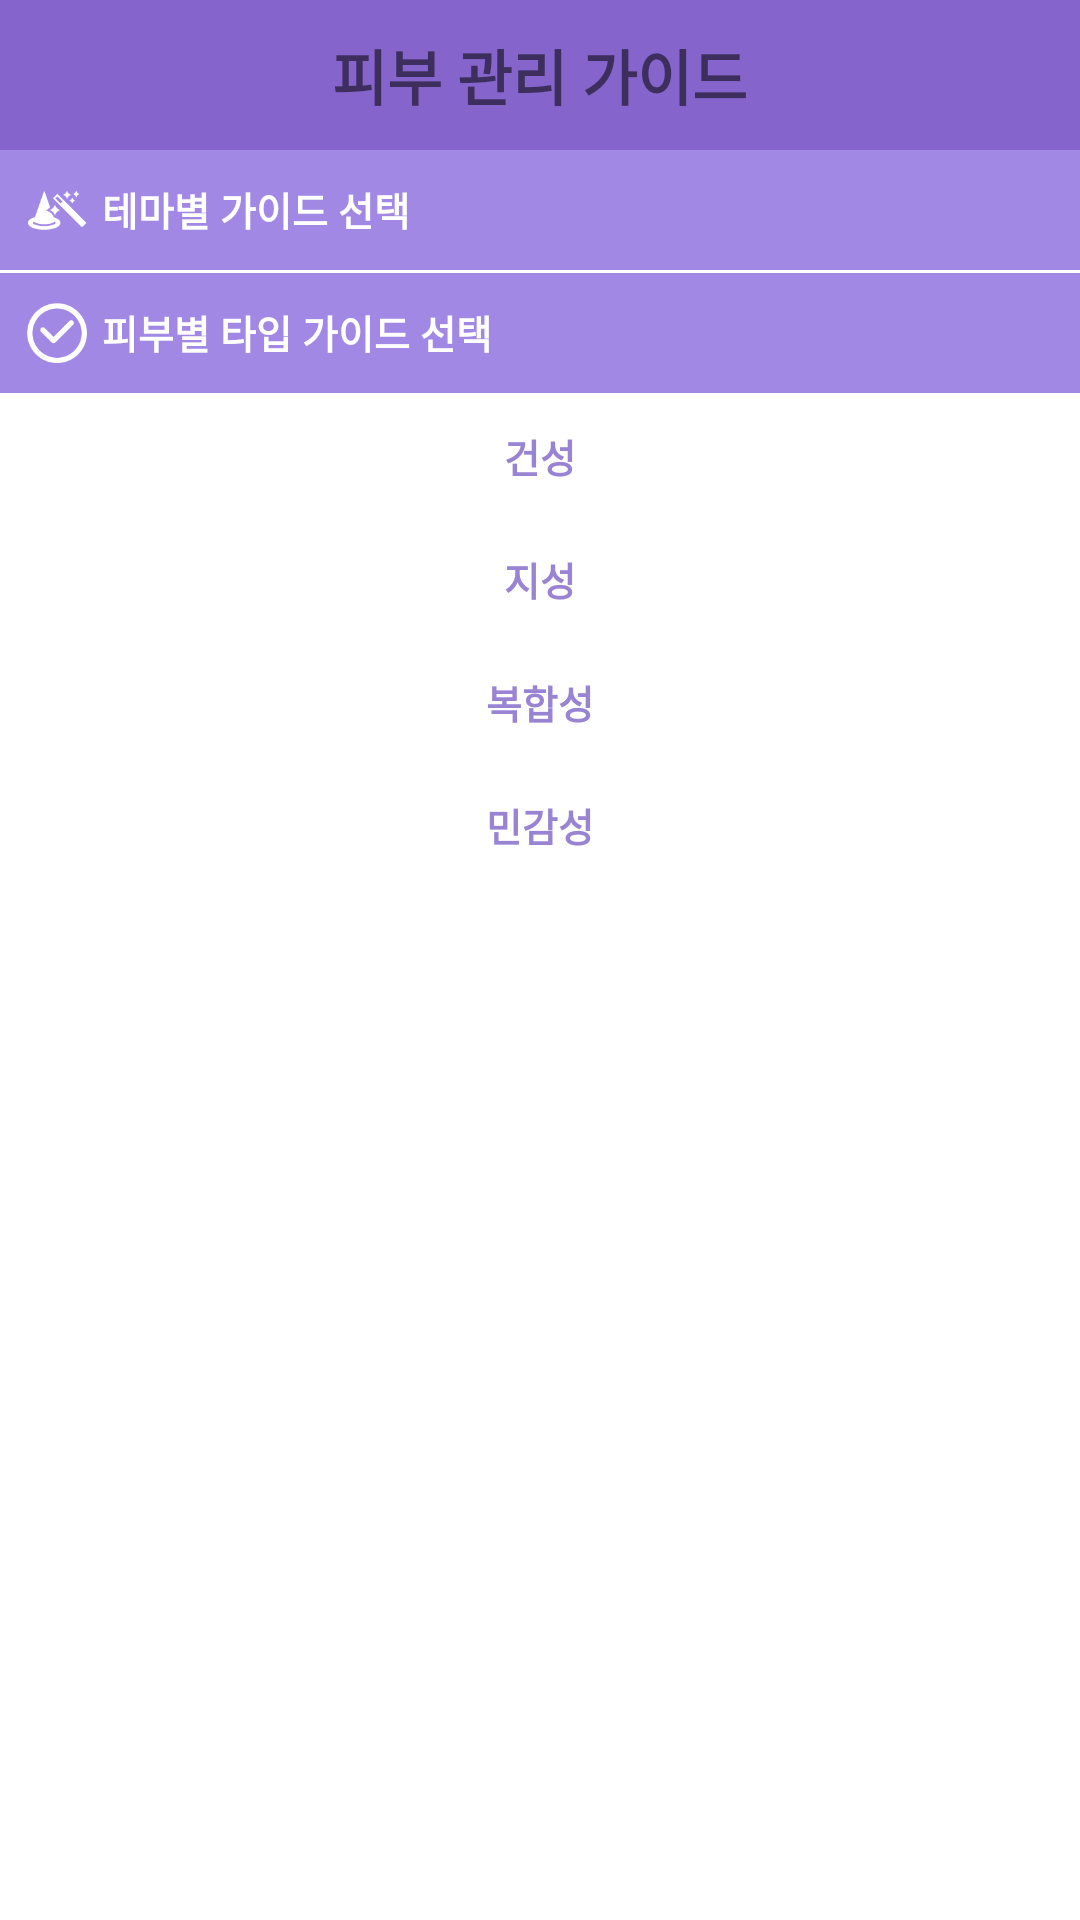

The Android layout XML behind this screen, and the referenced resources:
<!-- AndroidManifest.xml: application theme AppTheme -->
<!-- res/layout/layout_guide.xml -->
<?xml version="1.0" encoding="utf-8"?>
<LinearLayout xmlns:android="http://schemas.android.com/apk/res/android"
    android:orientation="vertical" android:layout_width="match_parent"
    android:layout_height="match_parent"
    android:background="@android:color/white">

    <FrameLayout
        android:layout_width="match_parent"
        android:layout_height="@dimen/activity_title_height"
        android:background="@color/colorPrimary">

        <TextView
            android:layout_width="wrap_content"
            android:layout_height="wrap_content"
            android:text="피부 관리 가이드"
            android:textStyle="bold"
            android:textSize="@dimen/activity_title_text_size"
            android:layout_gravity="center"/>

    </FrameLayout>

    <FrameLayout
        android:layout_width="match_parent"
        android:layout_height="@dimen/item_guide_height"
        android:background="@color/colorAccent"
        android:padding="4dp">

        <LinearLayout
            android:layout_width="wrap_content"
            android:layout_height="wrap_content"
            android:layout_gravity="left|center_vertical">

            <ImageView
                android:layout_width="@dimen/icon_setting_group_size"
                android:layout_height="@dimen/icon_setting_group_size"
                android:layout_marginLeft="@dimen/icon_setting_group_margin"
                android:src="@mipmap/icon_guide_theme"/>

            <TextView
                android:layout_width="wrap_content"
                android:layout_height="wrap_content"
                android:textSize="@dimen/setting_text_group_size"
                android:layout_marginLeft="@dimen/icon_setting_group_margin"
                android:textStyle="bold"
                android:textColor="@android:color/white"
                android:text="테마별 가이드 선택"/>

        </LinearLayout>

        <ImageView
            android:layout_width="@dimen/icon_setting_child_size"
            android:layout_height="@dimen/icon_setting_child_size"
            android:id="@+id/themeBtn"
            android:src="@mipmap/icon_setting_arrow_down"
            android:layout_gravity="right|center_vertical"
            android:layout_marginRight="5dp"/>

    </FrameLayout>

    <FrameLayout
        android:layout_width="match_parent"
        android:layout_height="@dimen/item_guide_height"
        android:layout_marginTop="1dp"
        android:background="@color/colorAccent"
        android:padding="4dp">

        <LinearLayout
            android:layout_width="wrap_content"
            android:layout_height="wrap_content"
            android:layout_gravity="left|center_vertical">

            <ImageView
                android:layout_width="@dimen/icon_setting_group_size"
                android:layout_height="@dimen/icon_setting_group_size"
                android:layout_marginLeft="@dimen/icon_setting_group_margin"
                android:src="@mipmap/icon_guide_skin_guide"/>

            <TextView
                android:layout_width="wrap_content"
                android:layout_height="wrap_content"
                android:textSize="@dimen/setting_text_group_size"
                android:layout_marginLeft="@dimen/icon_setting_group_margin"
                android:textStyle="bold"
                android:textColor="@android:color/white"
                android:text="피부별 타입 가이드 선택"/>

        </LinearLayout>

        <ImageView
            android:layout_width="@dimen/icon_setting_child_size"
            android:layout_height="@dimen/icon_setting_child_size"
            android:src="@mipmap/icon_setting_arrow_down"
            android:id="@+id/skinBtn"
            android:layout_gravity="right|center_vertical"
            android:layout_marginRight="5dp"/>

    </FrameLayout>

    <FrameLayout
        android:layout_width="match_parent"
        android:layout_height="@dimen/item_guide_height"
        android:layout_marginTop="1dp"
        android:id="@+id/gun"
        android:padding="4dp">

        <TextView
            android:layout_width="wrap_content"
            android:layout_height="wrap_content"
            android:layout_gravity="center"
            android:textSize="@dimen/setting_text_group_size"
            android:text="건성"
            android:textStyle="bold"
            android:textColor="@color/colorPrimaryDark"/>

    </FrameLayout>

    <FrameLayout
        android:layout_width="match_parent"
        android:layout_height="@dimen/item_guide_height"
        android:layout_marginTop="1dp"
        android:id="@+id/ji"
        android:padding="4dp">

        <TextView
            android:layout_width="wrap_content"
            android:layout_height="wrap_content"
            android:layout_gravity="center"
            android:textSize="@dimen/setting_text_group_size"
            android:textStyle="bold"
            android:text="지성"
            android:textColor="@color/colorPrimaryDark"/>

    </FrameLayout>

    <FrameLayout
        android:layout_width="match_parent"
        android:layout_height="@dimen/item_guide_height"
        android:layout_marginTop="1dp"
        android:id="@+id/complex"
        android:padding="4dp">

        <TextView
            android:layout_width="wrap_content"
            android:layout_height="wrap_content"
            android:layout_gravity="center"
            android:textSize="@dimen/setting_text_group_size"
            android:textStyle="bold"
            android:text="복합성"
            android:textColor="@color/colorPrimaryDark"/>

    </FrameLayout>

    <FrameLayout
        android:layout_width="match_parent"
        android:layout_height="@dimen/item_guide_height"
        android:id="@+id/hard"
        android:layout_marginTop="1dp"
        android:padding="4dp">

        <TextView
            android:layout_width="wrap_content"
            android:layout_height="wrap_content"
            android:layout_gravity="center"
            android:textSize="@dimen/setting_text_group_size"
            android:text="민감성"
            android:textStyle="bold"
            android:textColor="@color/colorPrimaryDark"/>

    </FrameLayout>

</LinearLayout>
<!-- resources referenced by this layout -->
<resources>
  <color name="colorAccent">#A188E5</color>
  <color name="colorPrimary">#8564CC</color>
  <color name="colorPrimaryDark">#9984D3</color>
  <dimen name="activity_title_height">50dp</dimen>
  <dimen name="activity_title_text_size">20dp</dimen>
  <dimen name="icon_setting_child_size">20dp</dimen>
  <dimen name="icon_setting_group_margin">5dp</dimen>
  <dimen name="icon_setting_group_size">20dp</dimen>
  <dimen name="item_guide_height">40dp</dimen>
  <dimen name="setting_text_group_size">13dp</dimen>
  <!-- mipmap icon_guide_skin_guide: png bitmap (mipmap-xhdpi, 1497 bytes) -->
  <!-- mipmap icon_guide_theme: png bitmap (mipmap-xhdpi, 1210 bytes) -->
  <style name="AppTheme" parent="Theme.AppCompat.Light.NoActionBar">
          
          <item name="colorPrimary">@color/colorPrimary</item>
          <item name="colorPrimaryDark">@color/colorPrimaryDark</item>
          <item name="colorAccent">@color/colorAccent</item>
  
      </style>
</resources>
